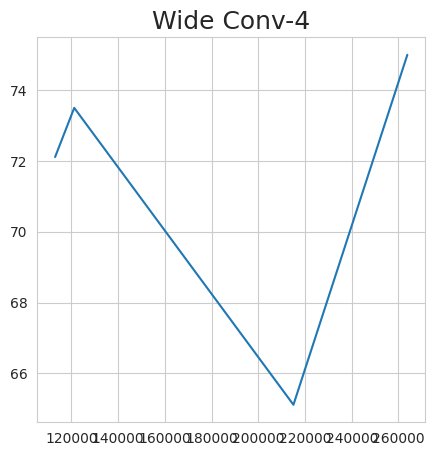

Write the Python code that produced this figure. (Note: this script raises an exception after producing the figure.)
import matplotlib.pyplot as plt
import seaborn as sns


col=1
plt.clf()
sns.set_style('whitegrid')
fig, axs = plt.subplots(1, col, sharex=True, figsize=(5*col,5))

'''
sns.lineplot(x=[2150496,430099,860198,1720396,2580595,3440793], y=[81.36,76.9,80.23,81.36,81.2,80.28] ,ax=axs[0],linestyle='-.', label='Conv-2', legend=False)
sns.lineplot(x=[1212512.00,242502.40,485004.80,970009.60,1455014.40,1940019.20], y=[88.91,84.3,87.75,88.64,88.8,88.05] ,ax=axs[0],linestyle='-.', label='Conv-4', legend=False)
sns.lineplot(x=[1130592.00,226118.40,452236.80,904473.60,1356710.40,1808947.20], y=[90.9,85.5,90,90.6,90.8,90.2] ,ax=axs[0], label='Conv-6', legend=False)
sns.lineplot(x=[2637920.00,527584.00,1055168.00,2110336.00,3165504.00,4220672.00], y=[91,86.4,90.55,90.85,90.93,90.35] ,ax=axs[0], label='Conv-8', legend=False)
sns.lineplot(x=[2425024,2261184,5275840,11678912], y=[87, 89, 89.4,93] ,markers='.',linestyle='--',ax=axs[0], label='Baseline (Learned Weights)', legend=False)
'''

#sns.lineplot(x=[19881	134808	538160	2150496], y=[] ,ax=axs[0], label='Conv-2-Widths (EPU)', legend=False)
#sns.lineplot(x=[11253	76184	303664	1212512], y=[] ,ax=axs[0], label='Conv-4-Widths', legend=False)
#sns.lineplot(x=[10815	71064	283184	1130592], y=[] ,ax=axs[0], label='Conv-6-Widths', legend=False)
#sns.lineplot(x=[25807	165016	659696	2637920], y=[] ,ax=axs[0], label='Conv-8-Widths', legend=False)

#sns.lineplot(x=[19881,134808,538160,2150496], y=[52.55,68.8,76.66,81.36] ,ax=axs[0], label='Conv-2-Widths', legend=False)
#sns.lineplot(x=[76184,303664,1212512], y=[78.51,86.5,88.91] ,ax=axs[0], label='Conv-4-Widths', legend=False)
#sns.lineplot(x=[71064,283184,1130592], y=[82,88.43,90.9] ,ax=axs[0], label='Conv-6-Widths', legend=False)
#sns.lineplot(x=[25807,165016,659696,2637920], y=[69,84.51,89.67,91] ,ax=axs[0], label='Conv-8-Widths', legend=False)

#sns.lineplot(x=[39761,269616,1076320,4300992], y=[58.5,72.49,77.55,79.9] ,ax=axs[0], label='Conv-2-Widths (Baselines)', legend=False)
#ns.lineplot(x=[152368,607328,2425024], y=[81.13,84.96,86.66] ,ax=axs[0], label='Conv-4-Widths (Baselines)', legend=False)
#sns.lineplot(x=[142128,566368,2261184], y=[83.65,87.54,89.14] ,ax=axs[0], label='Conv-6-Widths (Baselines)', legend=False)
#sns.lineplot(x=[51614,330032,1319392,5275840], y=[75.06,84.75,87.18,89.41] ,ax=axs[0], label='Conv-8-Widths (Baselines)', legend=False)

sns.lineplot(x=[215049.60,121251.20,113059.20,263792.00], y=[65.11,73.5,72.11,75] ,ax=axs, label='Conv-8-Widths (Baselines)', legend=False)

axs.set_title(label='Wide Conv-4', fontdict = {'fontsize' : 18})




'''sns.lineplot(x=[0.1,0.25,0.5,1], y=[57.3,78.48,86.24,89.53] ,ax=axs[1],linestyle='-.', label='Edge-Popup', legend=False)
sns.lineplot(x=[0.1,0.25,0.5,1], y=[64.5,83,88.18,90.74] ,ax=axs[1],linestyle='-.', label='IteRand', legend=False)
sns.lineplot(x=[0.1,0.25,0.5,1], y=[64.1,83,88.57,90.9] ,ax=axs[1], label='Edge-Popup+Recycle', legend=False)
sns.lineplot(x=[0.1,0.25,0.5,1], y=[72.48,83.65,87.54,89.14] ,linestyle='--',ax=axs[1], label='Baseline (Learned Weights)', legend=False)
axs[1].set_title(label='Wide Conv-6', fontdict = {'fontsize' : 18})'''



for ax in axs:
    ax.set_xlabel("Number of Parameters", fontdict = {'fontsize' : 18})
    #ax.get_legend().remove()
axs[0].set_ylabel("CIFAR-10 Test Accuracy",fontdict = {'fontsize' : 18} )


#plt.xticks([.1,.25, .5, 1])
#plt.xlim([.1, 1])
#handles, labels = axs[0].get_legend_handles_labels()
#fig.legend(handles, labels, loc='lower left', ncol=3,bbox_to_anchor=(.12, .02))
handles, labels = axs[0].get_legend_handles_labels()
fig.legend(handles, labels, loc='lower left', ncol=4,bbox_to_anchor=(.10, .01), prop={'size': 18})
plt.tight_layout(rect=[0,.1,1,1])

#plt.show()
plt.savefig('figs/params_small.pdf')

del fig
del axs





